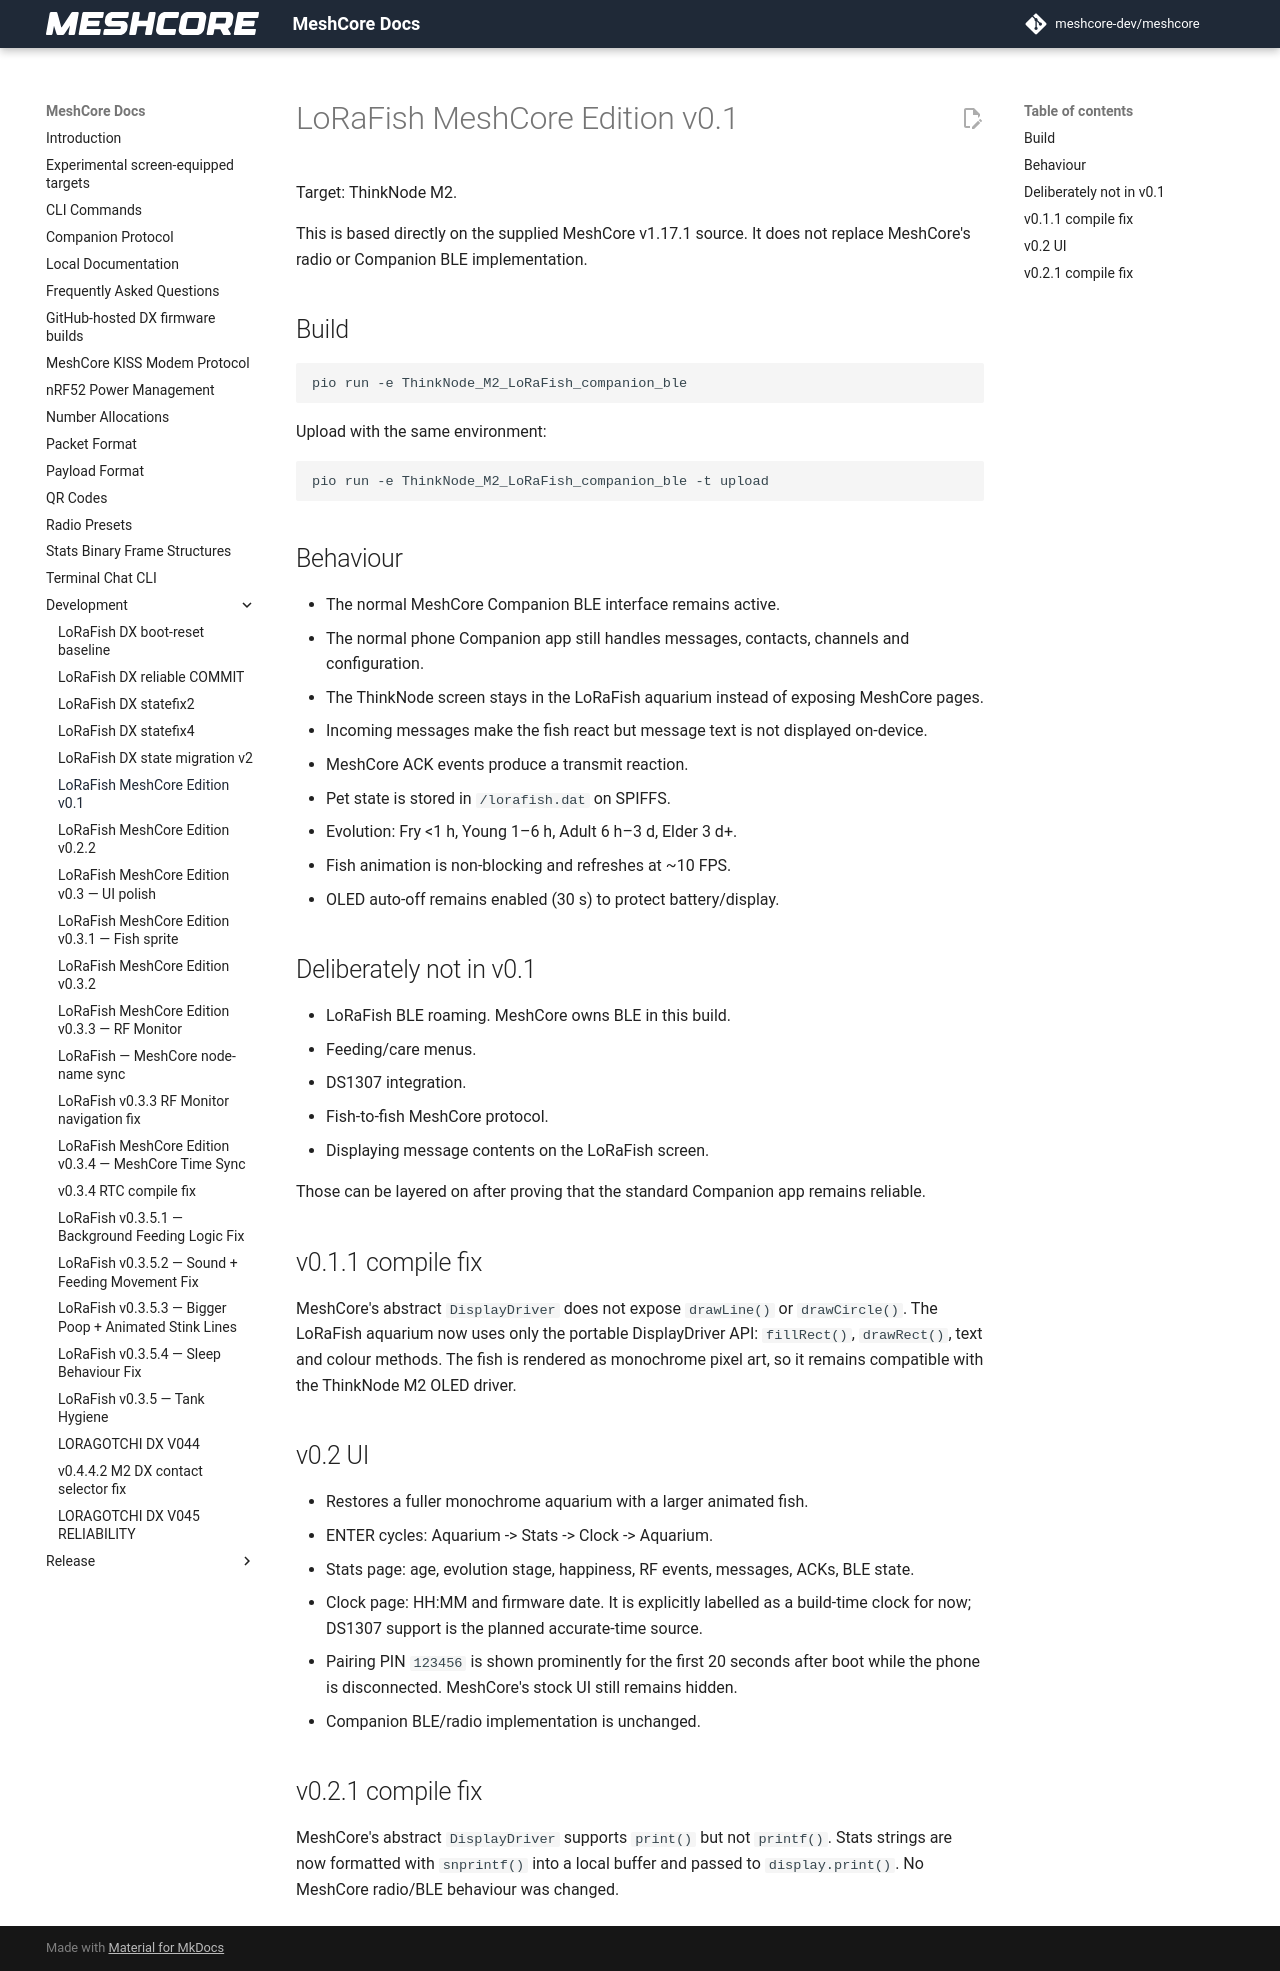

repository: Blizzardo1/LoRagotchi-DX · page: development/LORAFISH_MESHCORE/index.html · generator: mkdocs

# LoRaFish MeshCore Edition v0.1

Target: ThinkNode M2.

This is based directly on the supplied MeshCore v1.17.1 source. It does not replace
MeshCore's radio or Companion BLE implementation.

## Build

```bash
pio run -e ThinkNode_M2_LoRaFish_companion_ble
```

Upload with the same environment:

```bash
pio run -e ThinkNode_M2_LoRaFish_companion_ble -t upload
```

## Behaviour

- The normal MeshCore Companion BLE interface remains active.
- The normal phone Companion app still handles messages, contacts, channels and configuration.
- The ThinkNode screen stays in the LoRaFish aquarium instead of exposing MeshCore pages.
- Incoming messages make the fish react but message text is not displayed on-device.
- MeshCore ACK events produce a transmit reaction.
- Pet state is stored in `/lorafish.dat` on SPIFFS.
- Evolution: Fry <1 h, Young 1–6 h, Adult 6 h–3 d, Elder 3 d+.
- Fish animation is non-blocking and refreshes at ~10 FPS.
- OLED auto-off remains enabled (30 s) to protect battery/display.

## Deliberately not in v0.1

- LoRaFish BLE roaming. MeshCore owns BLE in this build.
- Feeding/care menus.
- DS1307 integration.
- Fish-to-fish MeshCore protocol.
- Displaying message contents on the LoRaFish screen.

Those can be layered on after proving that the standard Companion app remains reliable.


## v0.1.1 compile fix

MeshCore's abstract `DisplayDriver` does not expose `drawLine()` or `drawCircle()`.
The LoRaFish aquarium now uses only the portable DisplayDriver API:
`fillRect()`, `drawRect()`, text and colour methods. The fish is rendered as
monochrome pixel art, so it remains compatible with the ThinkNode M2 OLED driver.


## v0.2 UI

- Restores a fuller monochrome aquarium with a larger animated fish.
- ENTER cycles: Aquarium -> Stats -> Clock -> Aquarium.
- Stats page: age, evolution stage, happiness, RF events, messages, ACKs, BLE state.
- Clock page: HH:MM and firmware date. It is explicitly labelled as a build-time
  clock for now; DS1307 support is the planned accurate-time source.
- Pairing PIN `123456` is shown prominently for the first 20 seconds after boot
  while the phone is disconnected. MeshCore's stock UI still remains hidden.
- Companion BLE/radio implementation is unchanged.


## v0.2.1 compile fix

MeshCore's abstract `DisplayDriver` supports `print()` but not `printf()`.
Stats strings are now formatted with `snprintf()` into a local buffer and passed
to `display.print()`. No MeshCore radio/BLE behaviour was changed.
